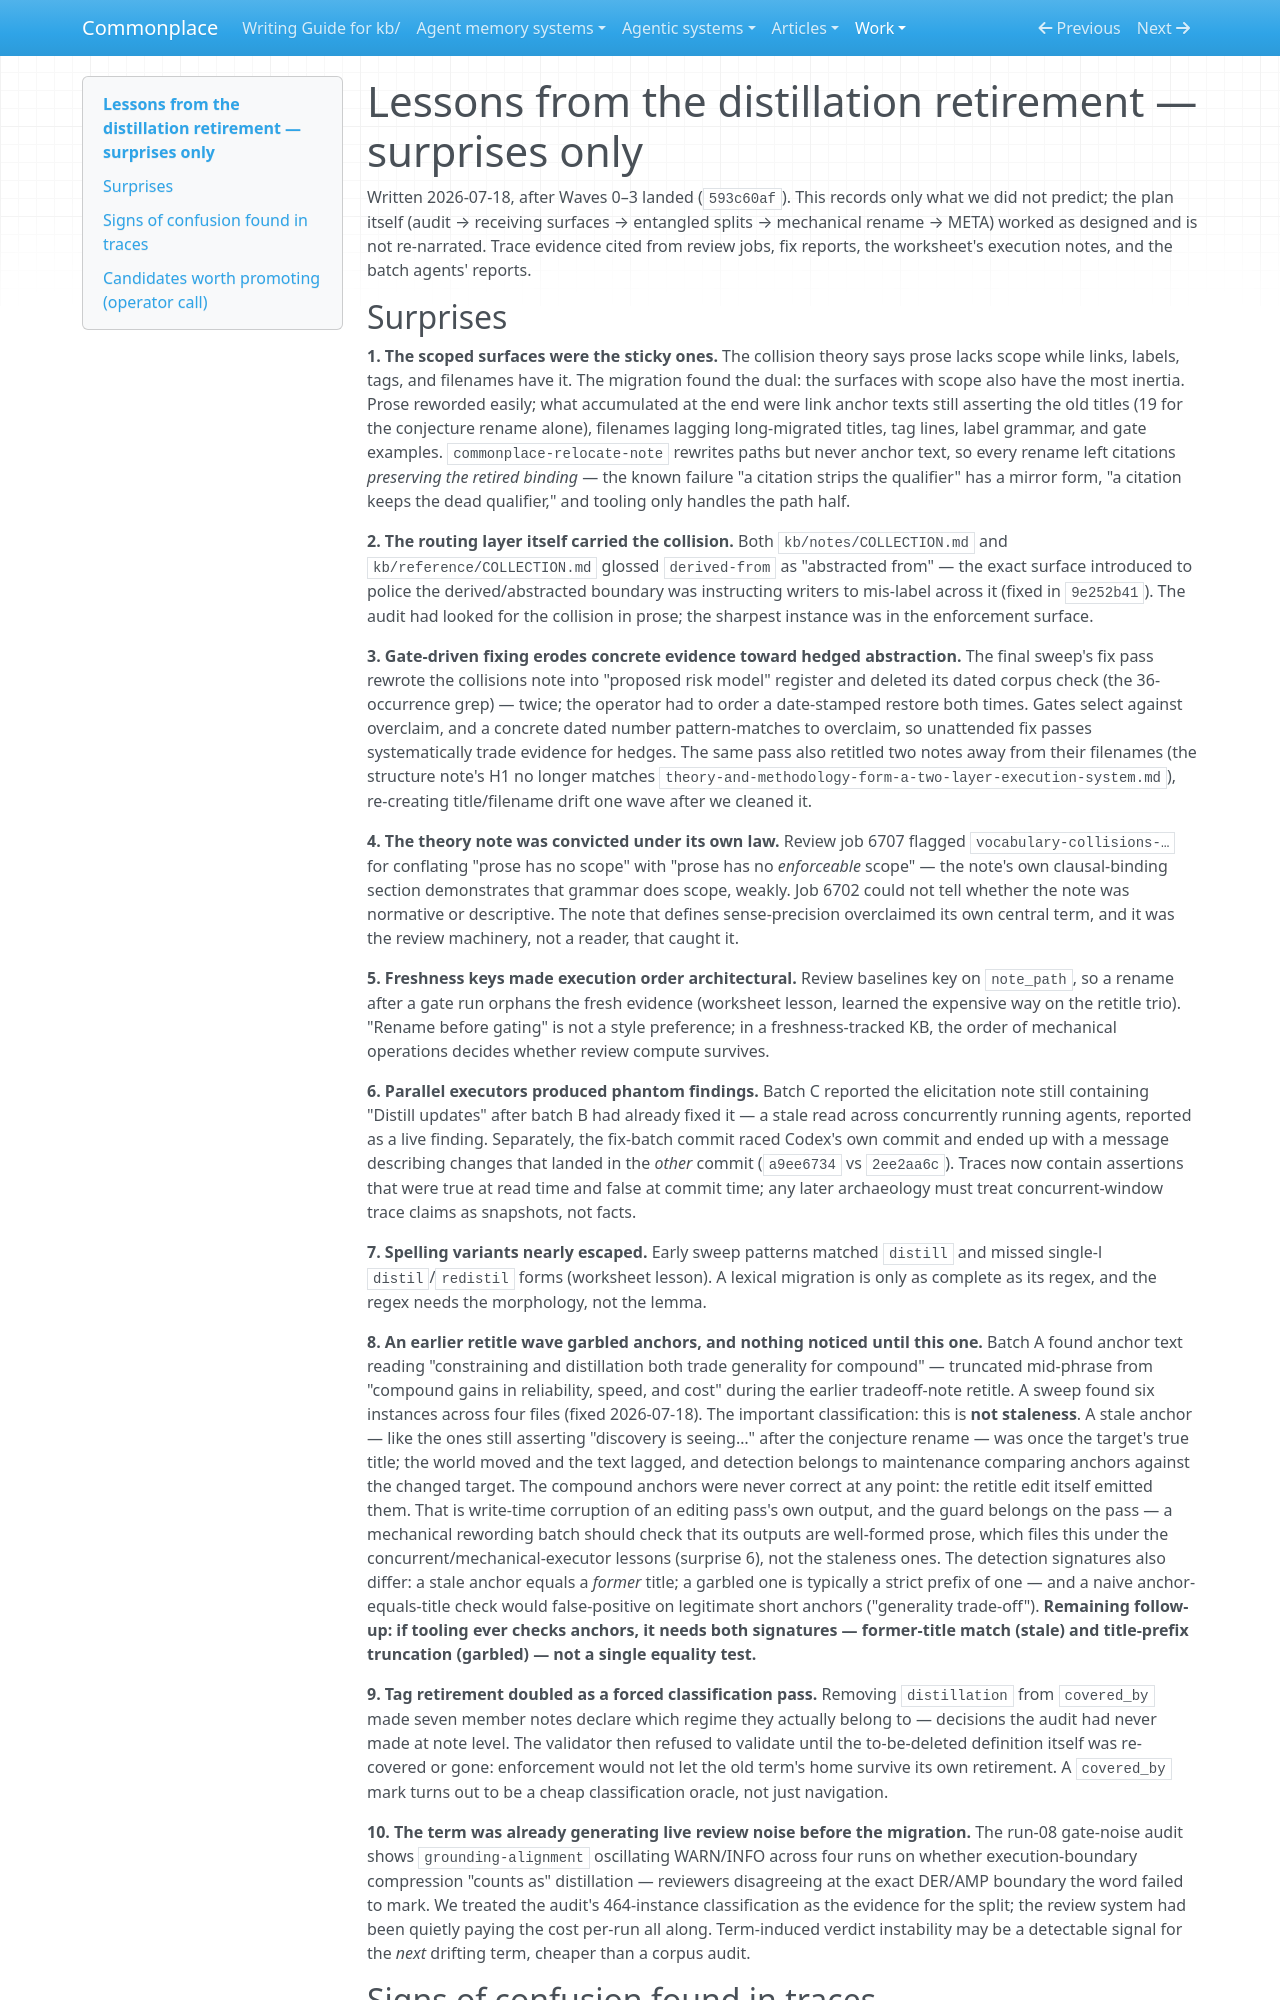

repository: zby/commonplace · page: work/theory-methodology-derivation/rename-lessons/index.html · generator: mkdocs

# Lessons from the distillation retirement — surprises only

Written 2026-07-18, after Waves 0–3 landed (`593c60af`). This records only what we did not predict; the plan itself (audit → receiving surfaces → entangled splits → mechanical rename → META) worked as designed and is not re-narrated. Trace evidence cited from review jobs, fix reports, the worksheet's execution notes, and the batch agents' reports.
